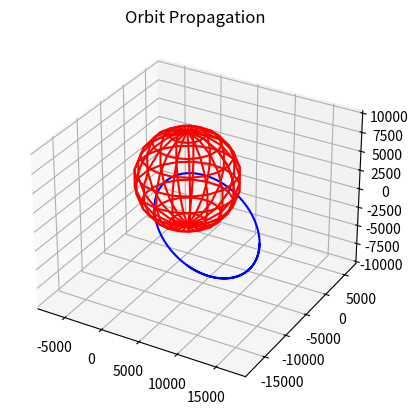

This chart was generated by the following Python code:
import numpy as np
from scipy.integrate import solve_ivp
import matplotlib.pyplot as plt


r = np.array([10016.34, -17012.52, 7899.28])
v = np.array([2.5, -1.05, 3.88])
t = np.linspace(0, 20000, 100000)
earth_radius = 6371.0  # in km
mu = 3.986e5

def x_dot(t, x):
    xdot = np.zeros_like(x)
    xdot[0] = x[3]
    xdot[1] = x[4]
    xdot[2] = x[5]
    xdot[3:5] = -(mu/np.linalg.norm(x[0:2])**3)*x[0:2]

    return xdot

x0 = np.concatenate((r, v))
sol = solve_ivp(x_dot, (t[0], t[-1]), x0, t_eval=t, method='Radau')

X = sol.y[0:2, :]

plt.figure()
ax = plt.axes(projection='3d')
u, v = np.mgrid[0:2*np.pi:20j, 0:np.pi:10j]
x = earth_radius * np.cos(u)*np.sin(v)
y = earth_radius * np.sin(u)*np.sin(v)
z = earth_radius * np.cos(v)
ax.plot_wireframe(x, y, z, color="r")
ax.plot3D(X[0, :], X[1, :], np.zeros_like(X[0, :]), 'b-')
ax.set_title('Orbit Propagation')
ax.axis('equal')
plt.show()







